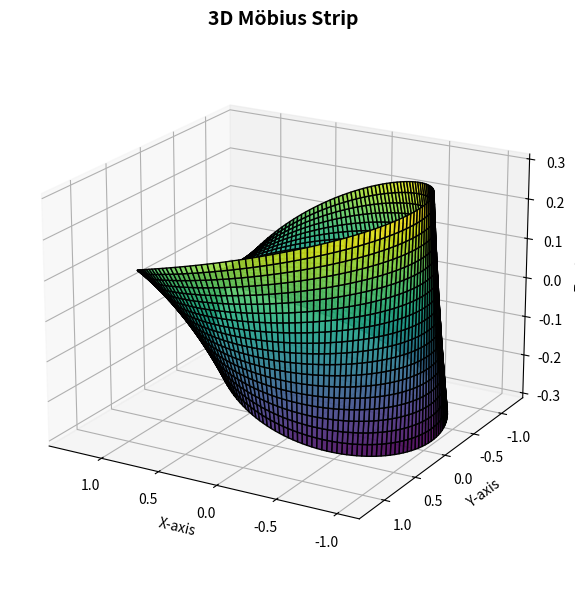

Recreate this plot in Python.
import numpy as np
import matplotlib.pyplot as plt
from mpl_toolkits.mplot3d import Axes3D  # Required for 3D plotting

# Define parameters
theta = np.linspace(0, 2 * np.pi, 150)     # Angle around the circle
w = np.linspace(-0.3, 0.3, 20)             # Width of the strip

# Create 2D grids of parameters
theta, w = np.meshgrid(theta, w)

# Möbius strip parametric equations
# Radius of central circle = 1
R = 1

X = (R + w * np.cos(theta / 2)) * np.cos(theta)
Y = (R + w * np.cos(theta / 2)) * np.sin(theta)
Z = w * np.sin(theta / 2)

# Plotting
fig = plt.figure(figsize=(10, 6))
ax = fig.add_subplot(111, projection='3d')
ax.plot_surface(X, Y, Z, rstride=1, cstride=1, cmap='viridis', edgecolor='k', alpha=0.9)

# Customizing the view
ax.set_title("3D Möbius Strip", fontsize=14, weight='bold')
ax.set_xlabel("X-axis")
ax.set_ylabel("Y-axis")
ax.set_zlabel("Z-axis")
ax.view_init(elev=20, azim=120)
plt.tight_layout()
plt.show()
